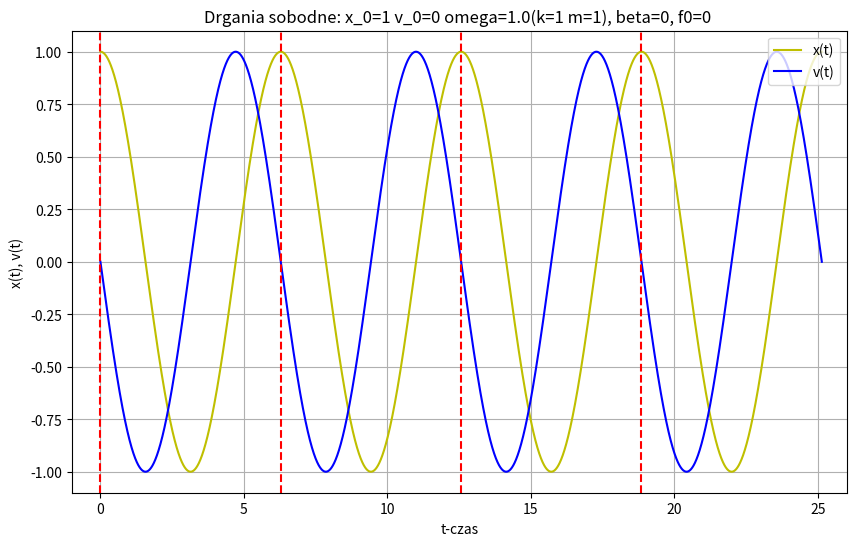
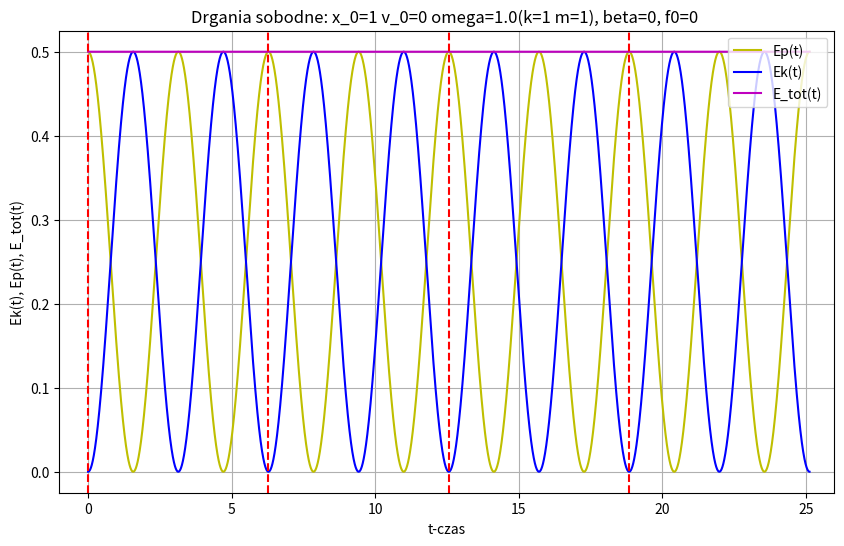
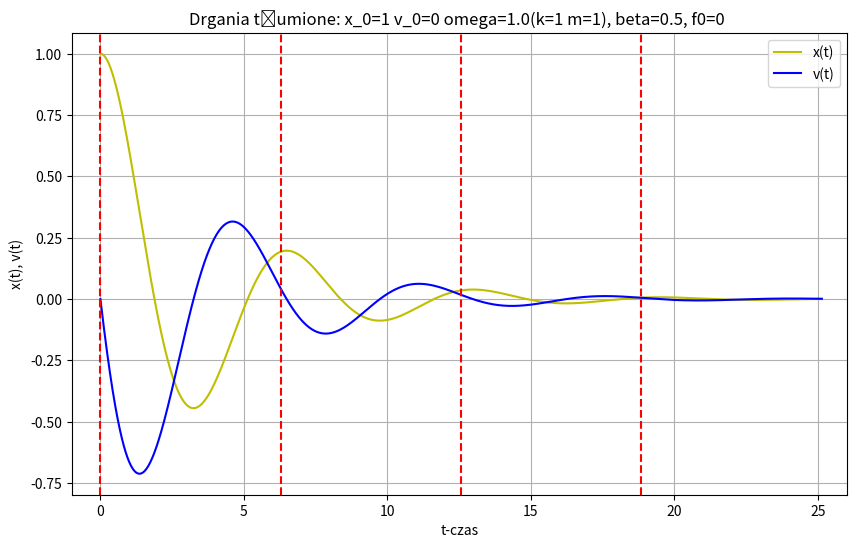
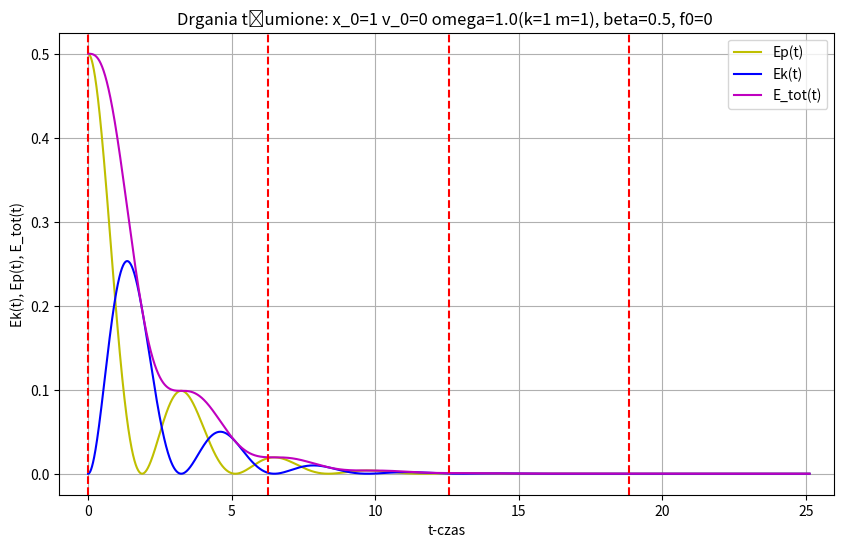
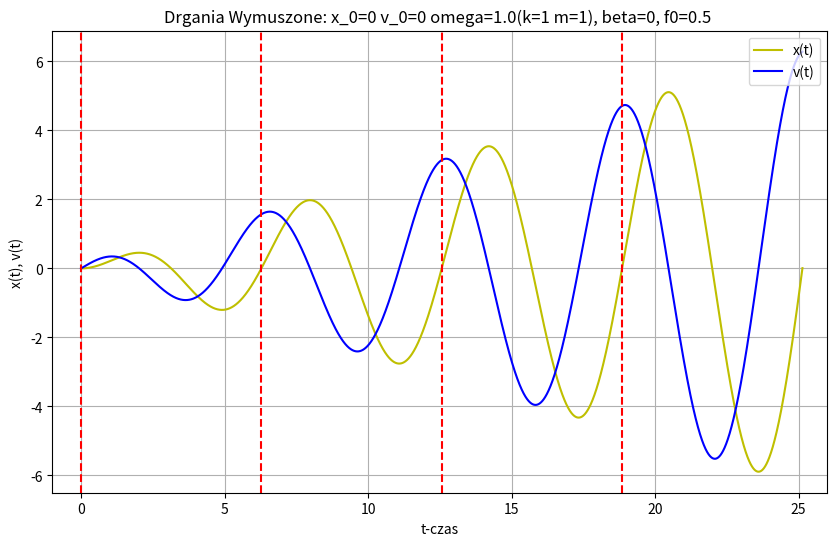
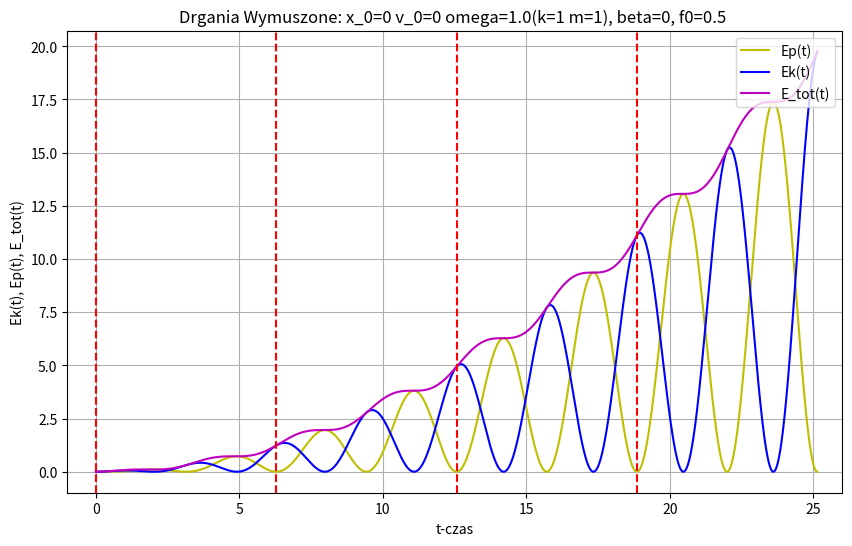
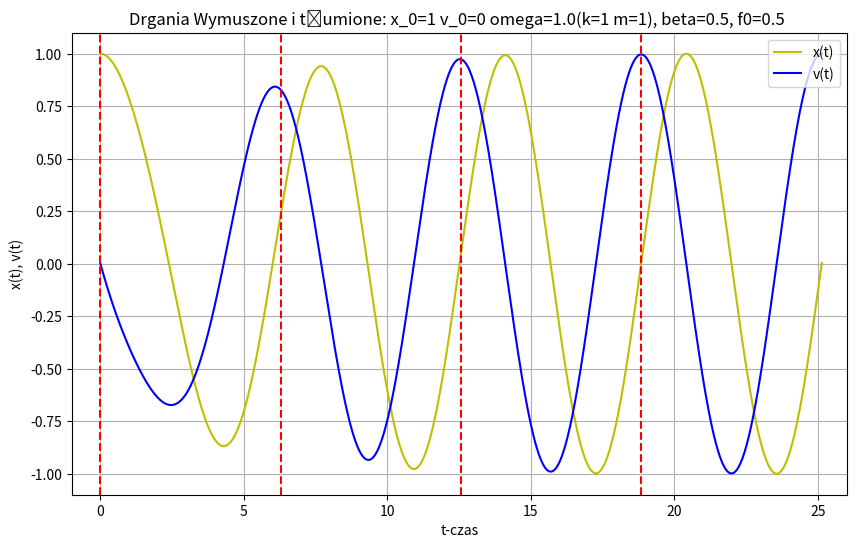
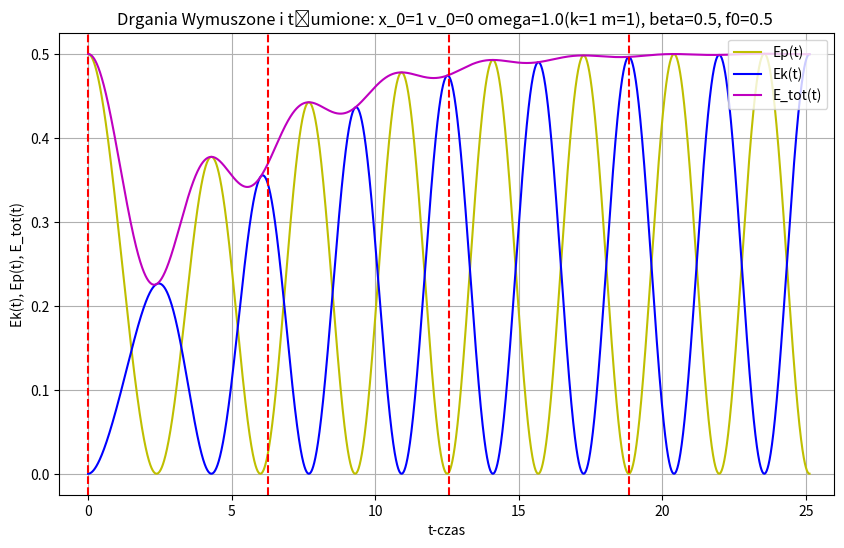

These charts were generated, in order, by the following Python code:
#%%
import numpy as np
import matplotlib.pyplot as plt
#%% md
# ## Równanie drgań
# $$
# \frac{d^2x(t)}{dt^2} + \omega^2x(t) + \beta \frac{dx(t)}{dt} = F(t)
# $$
# 
# ## Różniczki
# 
# $$
# \frac{dx(t)}{dt} = f(t,x,v) = v(t) \\
# \frac{dv(t)}{dt} = g(t,x,v) = -\omega^2x(t) - \beta v(t) + F(t)
# $$
#%% md
# ## RK4
#%%
parameters = {"omega": 1.0, "beta": 0.0, "Omega": 0.0, "f0": 0}

def F(f_0,Omega,t):
    return f_0 * np.cos(Omega * t)

def calc_k(t,x,v,dt, parameters):
    omega = parameters["omega"]
    beta = parameters["beta"]
    Omega = parameters["Omega"]
    f0 = parameters["f0"]

    k_1x = v
    k_1v = -(omega*omega)*x - beta*v + F(f0,Omega,t)

    k_2x = v + dt/2*k_1v
    k_2v = -(omega*omega) * (x + dt/2 * k_1x) - beta*(v + dt/2 * k_1v) + F(f0, Omega,t + 0.5*dt)

    k_3x = v + dt / 2 * k_2v
    k_3v = -(omega*omega) * (x + dt / 2 * k_2x) - beta * (v + dt / 2 * k_2v) + F(f0, Omega, t + 0.5 * dt)

    k_4x = v + dt * k_3v
    k_4v = -(omega*omega) * (x + dt * k_3x) - beta * (v + dt * k_3v) + F(f0, Omega, t + dt)

    return [k_1x, 2*k_2x,2*k_3x, k_4x], [k_1v, 2*k_2v,2*k_3v,k_4v]


def RK4_step(t,x,v,dt,parameters):

    kx, kv = calc_k(t,x,v,dt,parameters)

    next_x = x + dt/6*sum(kx)
    next_v = v + dt/6*sum(kv)

    return next_x, next_v

def RK_4(T,x0,v0,dt,parameters):

    x = [x0]
    v = [v0]

    for t in T[1:]:
        next_x, next_v = RK4_step(t,x[-1],v[-1],dt,parameters)
        x.append(next_x)
        v.append(next_v)

    return np.array(x),np.array(v)

#%% md
# ## RK4 Parametry
#%%
dt = 10e-4
T0 = 2*np.pi/parameters['omega']

t = np.arange(start=0.0, stop=4*T0 + dt, step=dt)
t
#%% md
# ### Funkcja do Rysowania
#%%
def plot_xv(t,x,v,T0, title):
    f, ax = plt.subplots(figsize=(10, 6))

    ax.plot(t,x, color='y', label='x(t)')
    ax.plot(t,v, color='b', label='v(t)')

    ax.axvline(0, color='r', linestyle='dashed')
    ax.axvline(T0, color='r', linestyle='dashed')
    ax.axvline(2*T0, color='r', linestyle='dashed')
    ax.axvline(3*T0, color='r', linestyle='dashed')

    ax.grid(True)
    ax.legend(loc='upper right')
    ax.set_xlim((-1,26))
    ax.set_xlabel("t-czas")
    ax.set_ylabel("x(t), v(t)")
    ax.set_title(f"{title}")

    return ax

def plot_energies(t,x,v,T0, k,m, title):
    Ep = 0.5*k*np.array([x_i*x_i for x_i in x])
    Ek = 0.5*m*np.array([v_i*v_i for v_i in v])
    E_tot = Ep + Ek

    f, ax = plt.subplots(figsize=(10, 6))

    ax.plot(t,Ep, color='y', label='Ep(t)')
    ax.plot(t,Ek, color='b', label='Ek(t)')
    ax.plot(t,E_tot, color='m', label='E_tot(t)')

    ax.axvline(0, color='r', linestyle='dashed')
    ax.axvline(T0, color='r', linestyle='dashed')
    ax.axvline(2*T0, color='r', linestyle='dashed')
    ax.axvline(3*T0, color='r', linestyle='dashed')

    ax.grid(True)
    ax.legend(loc='upper right')
    ax.set_xlim((-1,26))
    ax.set_xlabel("t-czas")
    ax.set_ylabel("Ek(t), Ep(t), E_tot(t)")
    ax.set_title(f"{title}")


    return ax



#%% md
# # Drgania Swobodone
#%%
x_0, v_0, k, m, beta, Omega, f0 = 1, 0, 1,1, 0, 0,0
parameters["omega"] = 1
parameters["beta"] = beta
parameters["Omega"] = Omega
parameters["f0"] = f0

x,v = RK_4(t,x_0, v_0, dt,parameters)

title = f"Drgania sobodne: {x_0=} {v_0=} omega={k/m}({k=} {m=}), {beta=}, {f0=} "

plot_xv(t,x,v,T0, title)
plt.show()

plot_energies(t,x,v,T0, k, m, title)
plt.show()

#%% md
# ## Drgania tłumione
#%%
x_0, v_0, k, m, beta, Omega, f0 = 1, 0, 1,1, 0.5, 0,0
parameters["omega"] = 1
parameters["beta"] = beta
parameters["Omega"] = Omega
parameters["f0"] = f0

x,v = RK_4(t,x_0, v_0, dt,parameters)

title = f"Drgania tłumione: {x_0=} {v_0=} omega={k/m}({k=} {m=}), {beta=}, {f0=} "
plot_xv(t,x,v,T0, title)
plt.show()

plot_energies(t,x,v,T0, k, m, title)
plt.show()
#%% md
# ## Drgania wymuszone
#%%
x_0, v_0, k, m, beta, Omega, f0 = 0, 0, 1,1, 0, 1 ,0.5
parameters["omega"] = 1
parameters["beta"] = beta
parameters["Omega"] = Omega
parameters["f0"] = f0

x,v = RK_4(t,x_0, v_0, dt,parameters)

title = f"Drgania Wymuszone: {x_0=} {v_0=} omega={k/m}({k=} {m=}), {beta=}, {f0=} "
plot_xv(t,x,v,T0, title)
plt.show()

plot_energies(t,x,v,T0, k, m, title)
plt.show()
#%% md
# ## Wymuszenie i tłumienie
#%%
x_0, v_0, k, m, beta, Omega, f0 = 1, 0, 1,1, 0.5, 1,0.5
parameters["omega"] = 1
parameters["beta"] = beta
parameters["Omega"] = Omega
parameters["f0"] = f0

x,v = RK_4(t,x_0, v_0, dt,parameters)

title = f"Drgania Wymuszone i tłumione: {x_0=} {v_0=} omega={k/m}({k=} {m=}), {beta=}, {f0=} "
plot_xv(t,x,v,T0, title)
plt.show()

plot_energies(t,x,v,T0, k, m, title)
plt.show()